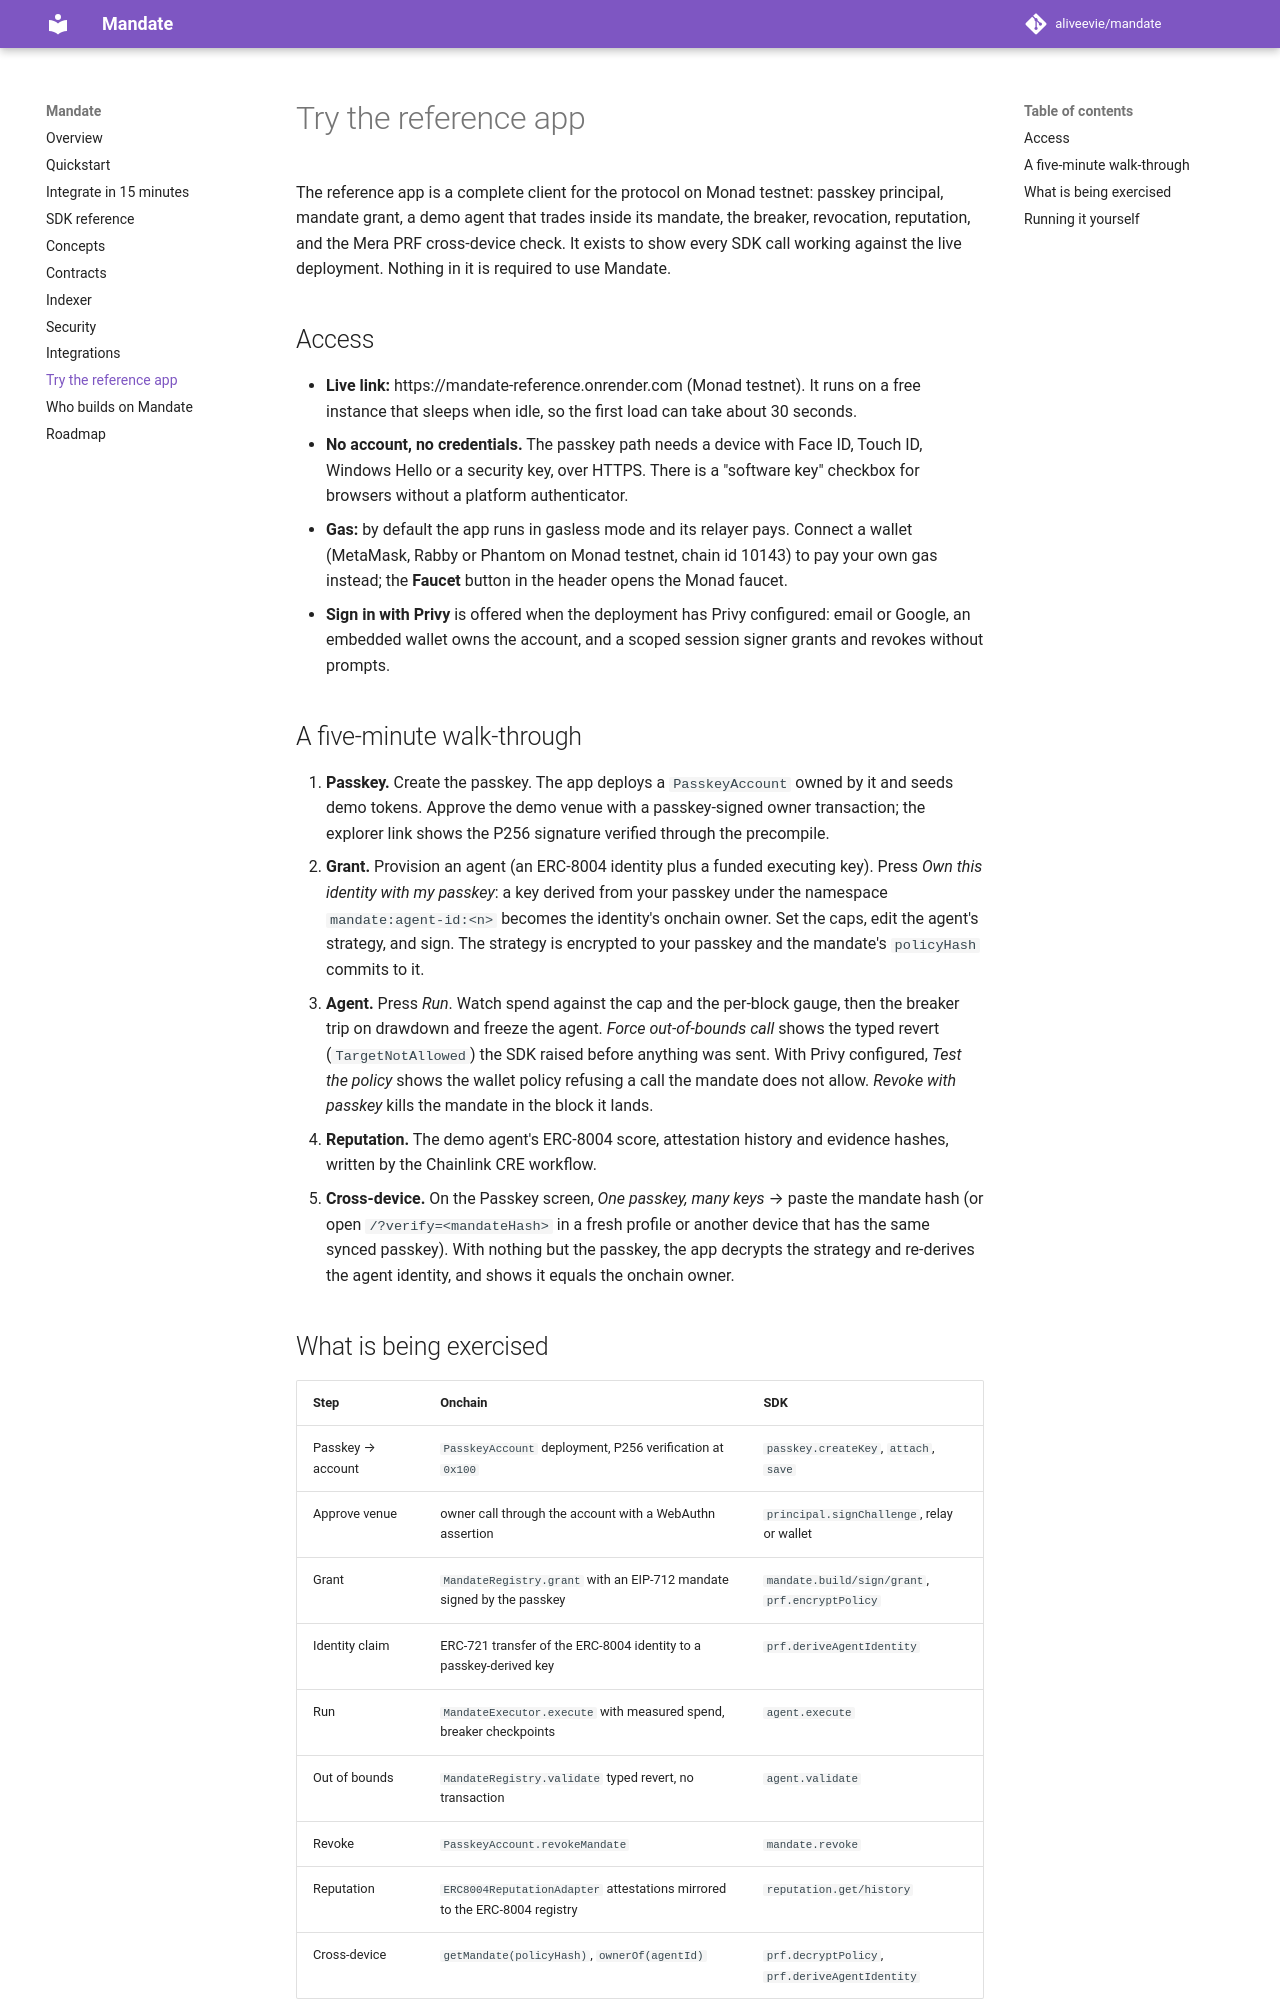

repository: aliveevie/mandate · page: try-it/index.html · generator: mkdocs

# Try the reference app

The reference app is a complete client for the protocol on Monad testnet: passkey principal, mandate grant, a demo
agent that trades inside its mandate, the breaker, revocation, reputation, and the Mera PRF cross-device check. It
exists to show every SDK call working against the live deployment. Nothing in it is required to use Mandate.

## Access

- **Live link:** https://mandate-reference.onrender.com (Monad testnet). It runs on a free instance that sleeps when idle, so the first load can take about 30 seconds.
- **No account, no credentials.** The passkey path needs a device with Face ID, Touch ID, Windows Hello or a security key, over HTTPS. There is a "software key" checkbox for browsers without a platform authenticator.
- **Gas:** by default the app runs in gasless mode and its relayer pays. Connect a wallet (MetaMask, Rabby or Phantom on Monad testnet, chain id 10143) to pay your own gas instead; the **Faucet** button in the header opens the Monad faucet.
- **Sign in with Privy** is offered when the deployment has Privy configured: email or Google, an embedded wallet owns the account, and a scoped session signer grants and revokes without prompts.

## A five-minute walk-through

1. **Passkey.** Create the passkey. The app deploys a `PasskeyAccount` owned by it and seeds demo tokens. Approve the demo venue with a passkey-signed owner transaction; the explorer link shows the P256 signature verified through the precompile.
2. **Grant.** Provision an agent (an ERC-8004 identity plus a funded executing key). Press *Own this identity with my passkey*: a key derived from your passkey under the namespace `mandate:agent-id:<n>` becomes the identity's onchain owner. Set the caps, edit the agent's strategy, and sign. The strategy is encrypted to your passkey and the mandate's `policyHash` commits to it.
3. **Agent.** Press *Run*. Watch spend against the cap and the per-block gauge, then the breaker trip on drawdown and freeze the agent. *Force out-of-bounds call* shows the typed revert (`TargetNotAllowed`) the SDK raised before anything was sent. With Privy configured, *Test the policy* shows the wallet policy refusing a call the mandate does not allow. *Revoke with passkey* kills the mandate in the block it lands.
4. **Reputation.** The demo agent's ERC-8004 score, attestation history and evidence hashes, written by the Chainlink CRE workflow.
5. **Cross-device.** On the Passkey screen, *One passkey, many keys* → paste the mandate hash (or open `/?verify=<mandateHash>` in a fresh profile or another device that has the same synced passkey). With nothing but the passkey, the app decrypts the strategy and re-derives the agent identity, and shows it equals the onchain owner.
